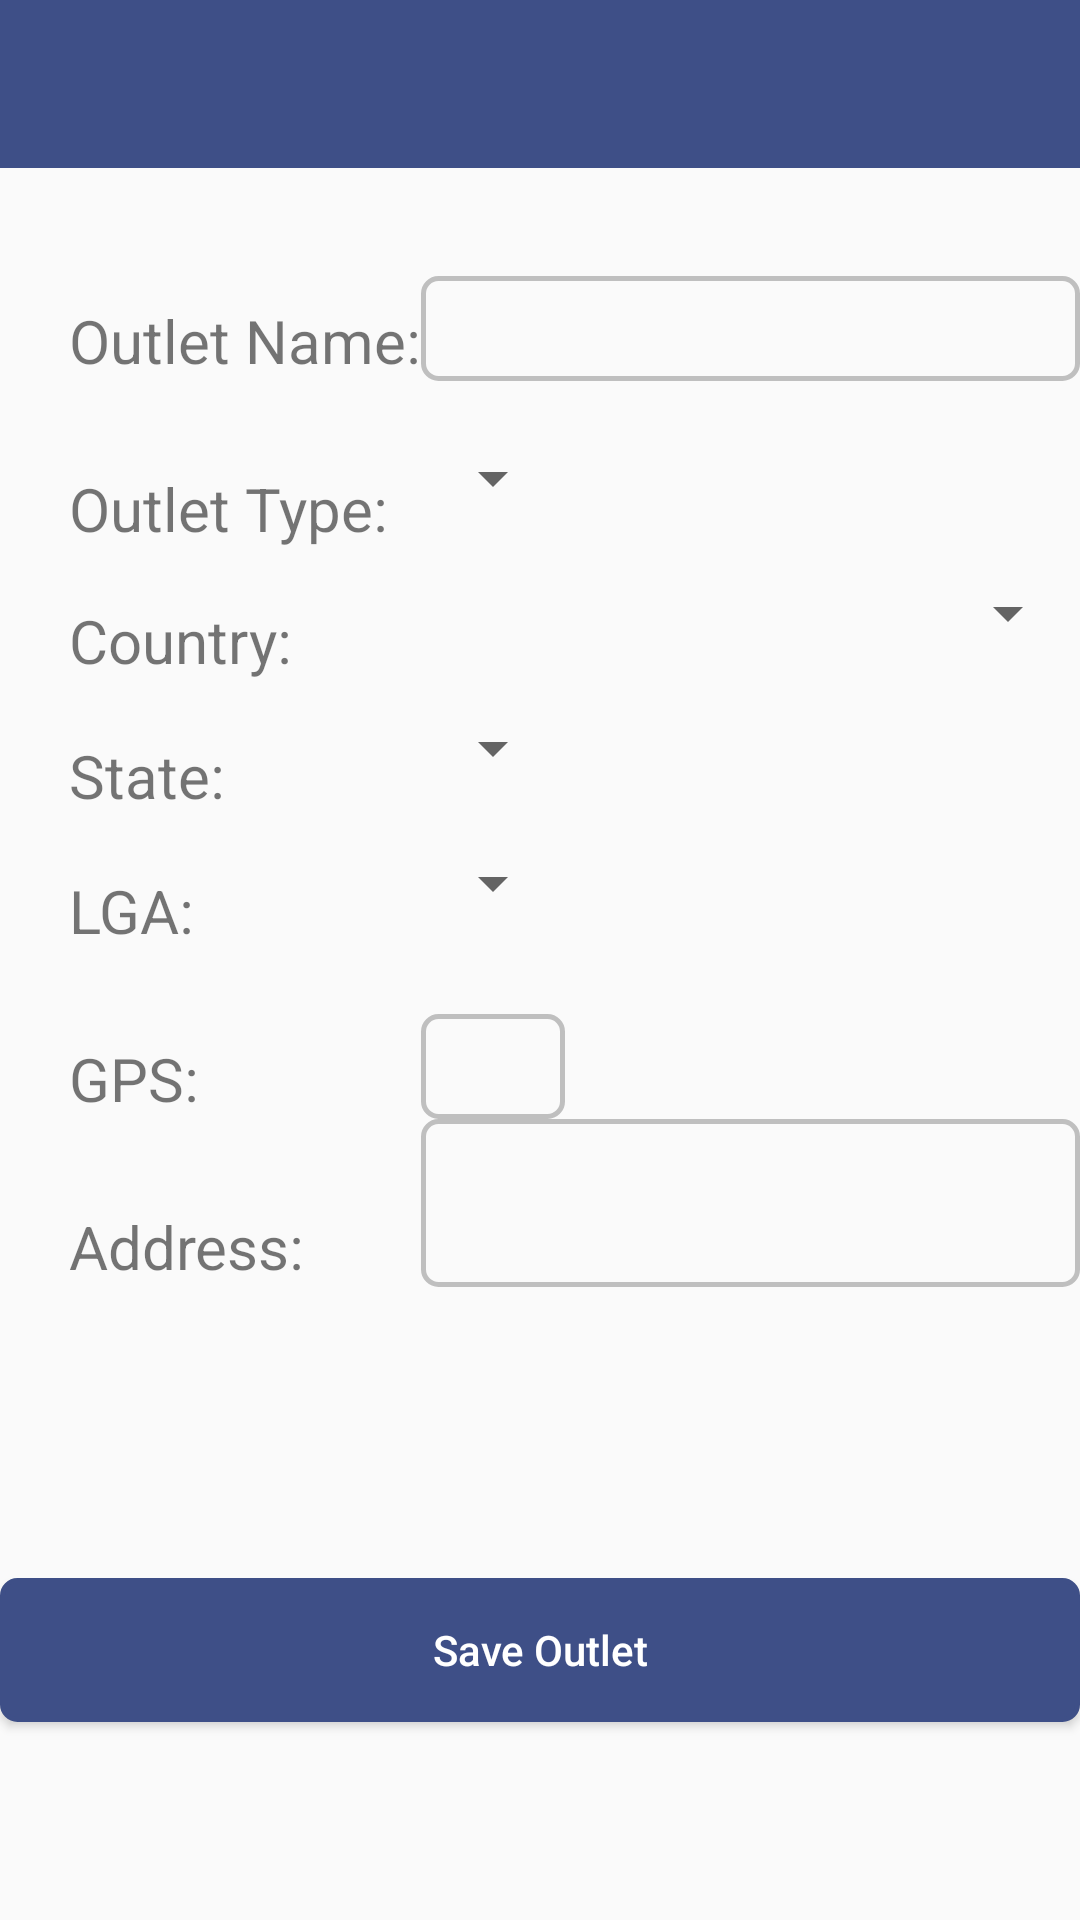

Reconstruct the res/layout file that produces this screen, plus the resources it refers to.
<!-- AndroidManifest.xml: application theme AppTheme -->
<!-- res/layout/create_outlet.xml -->
<?xml version="1.0" encoding="utf-8"?>
<RelativeLayout xmlns:android="http://schemas.android.com/apk/res/android"
    xmlns:tools="http://schemas.android.com/tools"
    android:layout_width="match_parent"
    android:layout_height="match_parent"
    tools:context=".Login">

    <android.support.v7.widget.Toolbar
        xmlns:android="http://schemas.android.com/apk/res/android"
        xmlns:app="http://schemas.android.com/apk/res-auto"
        android:id="@+id/toolbar"
        android:layout_width="match_parent"
        android:layout_height="wrap_content"
        android:background="@color/colorPrimary"
        android:minHeight="?attr/actionBarSize"
        app:theme="@style/MyCustomToolBarTheme"
        app:popupTheme="@style/MyCustomPopupTheme">

    </android.support.v7.widget.Toolbar>



    <TextView
        android:layout_width="wrap_content"
        android:layout_height="wrap_content"
        android:text="Outlet Name:"
        android:id="@+id/textView3"
        android:textSize="20sp"
        android:layout_marginTop="100dp"
        android:layout_alignParentTop="true"
        android:layout_alignParentLeft="true"
        android:layout_alignParentStart="true"
        android:layout_marginLeft="23dp"
        android:layout_marginStart="23dp" />

    <TextView
        android:layout_width="wrap_content"
        android:layout_height="wrap_content"
        android:text="Outlet Type:"
        android:id="@+id/textView4"
        android:textSize="20sp"
        android:layout_below="@+id/textView3"
        android:layout_alignLeft="@+id/textView3"
        android:layout_alignStart="@+id/textView3"
        android:layout_marginTop="29dp" />

    <EditText
        android:layout_width="match_parent"
        android:layout_height="35dp"
        android:layout_alignBottom="@id/textView3"
        android:background="@drawable/customised_edit_text"
        android:inputType="text"
        android:id="@+id/editOutletName"
        android:layout_toRightOf="@+id/textView3"
        android:layout_alignRight="@+id/countryspinner"
        android:layout_alignEnd="@+id/countryspinner" />


    <Spinner
        android:layout_width="wrap_content"
        android:layout_height="45dp"
        android:id="@+id/outletspinner"
        android:layout_marginRight="23dp"
        android:layout_marginTop="10dp"
        android:layout_below="@+id/editOutletName"
        android:layout_alignLeft="@+id/editOutletName"
        android:layout_alignStart="@+id/editOutletName"
        android:spinnerMode="dropdown" />

    <TextView
        android:layout_width="wrap_content"
        android:layout_height="wrap_content"
        android:text="Country:"
        android:id="@+id/textcountry"
        android:textSize="20sp"
        android:layout_alignBottom="@+id/countryspinner"
        android:layout_alignLeft="@+id/textView4"
        android:layout_alignStart="@+id/textView4" />

    <Spinner
        android:layout_width="wrap_content"
        android:layout_height="45dp"
        android:id="@+id/countryspinner"
        android:spinnerMode="dropdown"
        android:paddingTop="15sp"
        android:layout_below="@+id/outletspinner"
        android:layout_toRightOf="@+id/textView3"
        android:layout_alignParentRight="true"
        android:layout_alignParentEnd="true" />

    <TextView
        android:layout_width="wrap_content"
        android:layout_height="wrap_content"
        android:text="State:"
        android:id="@+id/textstate"
        android:textSize="20sp"
        android:layout_alignBottom="@+id/statespinner"
        android:layout_alignLeft="@+id/textcountry"
        android:layout_alignStart="@+id/textcountry" />

    <Spinner
        android:layout_width="wrap_content"
        android:layout_height="45dp"
        android:id="@+id/statespinner"
        android:spinnerMode="dropdown"
        android:paddingTop="15sp"
        android:layout_below="@+id/countryspinner"
        android:layout_alignLeft="@+id/countryspinner"
        android:layout_alignStart="@+id/countryspinner"
        android:layout_alignEnd="@id/outletspinner"
        android:layout_alignRight="@id/outletspinner"/>

    <TextView
        android:layout_width="wrap_content"
        android:layout_height="wrap_content"
        android:text="LGA:"
        android:id="@+id/textlga"
        android:textSize="20sp"
        android:layout_alignBottom="@+id/lgaspinner"
        android:layout_alignLeft="@+id/textstate"
        android:layout_alignStart="@+id/textstate" />

    <Spinner
        android:layout_width="wrap_content"
        android:layout_height="45dp"
        android:id="@+id/lgaspinner"
        android:spinnerMode="dropdown"
        android:paddingTop="15sp"
        android:layout_below="@+id/statespinner"
        android:layout_alignLeft="@+id/statespinner"
        android:layout_alignStart="@+id/statespinner"
        android:layout_alignEnd="@id/outletspinner"
        android:layout_alignRight="@id/outletspinner"/>

    <TextView
        android:layout_width="wrap_content"
        android:layout_height="wrap_content"
        android:text="GPS:"
        android:id="@+id/textGPS"
        android:layout_below="@+id/textlga"
        android:layout_alignLeft="@+id/textlga"
        android:layout_alignStart="@+id/textlga"
        android:layout_marginTop="29dp"
        android:textSize="20sp" />

    <EditText
        android:layout_width="match_parent"
        android:layout_height="35dp"
        android:layout_alignBottom="@id/textGPS"
        android:background="@drawable/customised_edit_text"
        android:inputType="none"
        android:id="@+id/editGPS"
        android:layout_toRightOf="@+id/textGPS"
        android:layout_alignRight="@+id/lgaspinner"
        android:layout_alignEnd="@+id/lgaspinner"
        android:layout_alignStart="@id/lgaspinner"
        android:layout_alignLeft="@id/lgaspinner"/>


    <TextView
        android:layout_width="wrap_content"
        android:layout_height="wrap_content"
        android:text="Address:"
        android:id="@+id/textView5"
        android:layout_below="@+id/textGPS"
        android:layout_alignLeft="@+id/textGPS"
        android:layout_alignStart="@+id/textGPS"
        android:layout_marginTop="29dp"
        android:textSize="20sp" />

    <EditText
        android:layout_width="wrap_content"
        android:layout_height="wrap_content"
        android:inputType="textMultiLine"
        android:ems="10"
        android:id="@+id/editaddress"
        android:background="@drawable/customised_edit_text"
        android:layout_alignLeft="@+id/lgaspinner"
        android:layout_alignStart="@+id/lgaspinner"
        android:layout_alignBottom="@+id/textView5"
        android:layout_alignRight="@+id/countryspinner"
        android:layout_alignEnd="@+id/countryspinner"
        android:layout_below="@+id/editGPS" />

    <Button
        android:layout_width="match_parent"
        android:layout_height="wrap_content"
        android:text="Save Outlet"
        android:textAllCaps="false"
        android:id="@+id/btnSave_Outlet"
        android:background="@drawable/customised_button"
        android:textColor="@color/button"
        android:layout_alignParentBottom="true"
        android:layout_alignParentLeft="true"
        android:layout_alignParentStart="true"
        android:layout_marginBottom="66dp" />

</RelativeLayout>
<!-- resources referenced by this layout -->
<resources>
  <color name="button">#fff</color>
  <color name="colorPrimary">#3e4f87</color>
  <!-- drawable customised_button (drawable) -->
  <?xml version="1.0" encoding="utf-8"?>
  <shape xmlns:android="http://schemas.android.com/apk/res/android" android:shape="rectangle">
  
      <gradient
          android:startColor="#3e4f87"
          android:centerColor="#3e4f87"
          android:endColor="#3e4f87">
  
      </gradient>
  
      
      <stroke
          android:color="#3e4f87"
          android:width="1.5dp"/>
  
      <corners
          android:bottomLeftRadius="5dp"
          android:topLeftRadius="5dp"
          android:bottomRightRadius="5dp"
          android:topRightRadius="5dp"/>
  
  </shape>
  <!-- drawable customised_edit_text (drawable) -->
  <?xml version="1.0" encoding="utf-8"?>
  <shape xmlns:android="http://schemas.android.com/apk/res/android" android:shape="rectangle">
  
      <gradient
          android:startColor="#fafafa"
          android:centerColor="#fafafa"
          android:endColor="#fafafa">
  
      </gradient>
  
      
      <stroke
          android:color="#aaa3a2a2"
          android:width="1.5dp"/>
  
      <corners
          android:bottomLeftRadius="5dp"
          android:topLeftRadius="5dp"
          android:bottomRightRadius="5dp"
          android:topRightRadius="5dp"/>
  
  </shape>
  <style name="MyCustomPopupTheme" parent="ThemeOverlay.AppCompat.Light">
          <item name="android:textColorPrimary">@color/colorPrimary</item> 
          <item name="android:background">#ffff</item>
  
      </style>
  <style name="MyCustomToolBarTheme" parent="ThemeOverlay.AppCompat.Light">
  
          <item name="android:textColorPrimary">#ffff</item>
          <item name="android:textColorSecondary">#ffff</item>
  
      </style>
  <style name="AppTheme" parent="Theme.AppCompat.Light.NoActionBar">
          
          <item name="colorPrimary">@color/colorPrimary</item>
          <item name="colorPrimaryDark">@color/colorPrimaryDark</item>
          <item name="colorAccent">@color/colorAccent</item>
  
          
      </style>
  <color name="colorPrimaryDark">#303F9F</color>
  <color name="colorAccent">#5e5d5d</color>
</resources>
